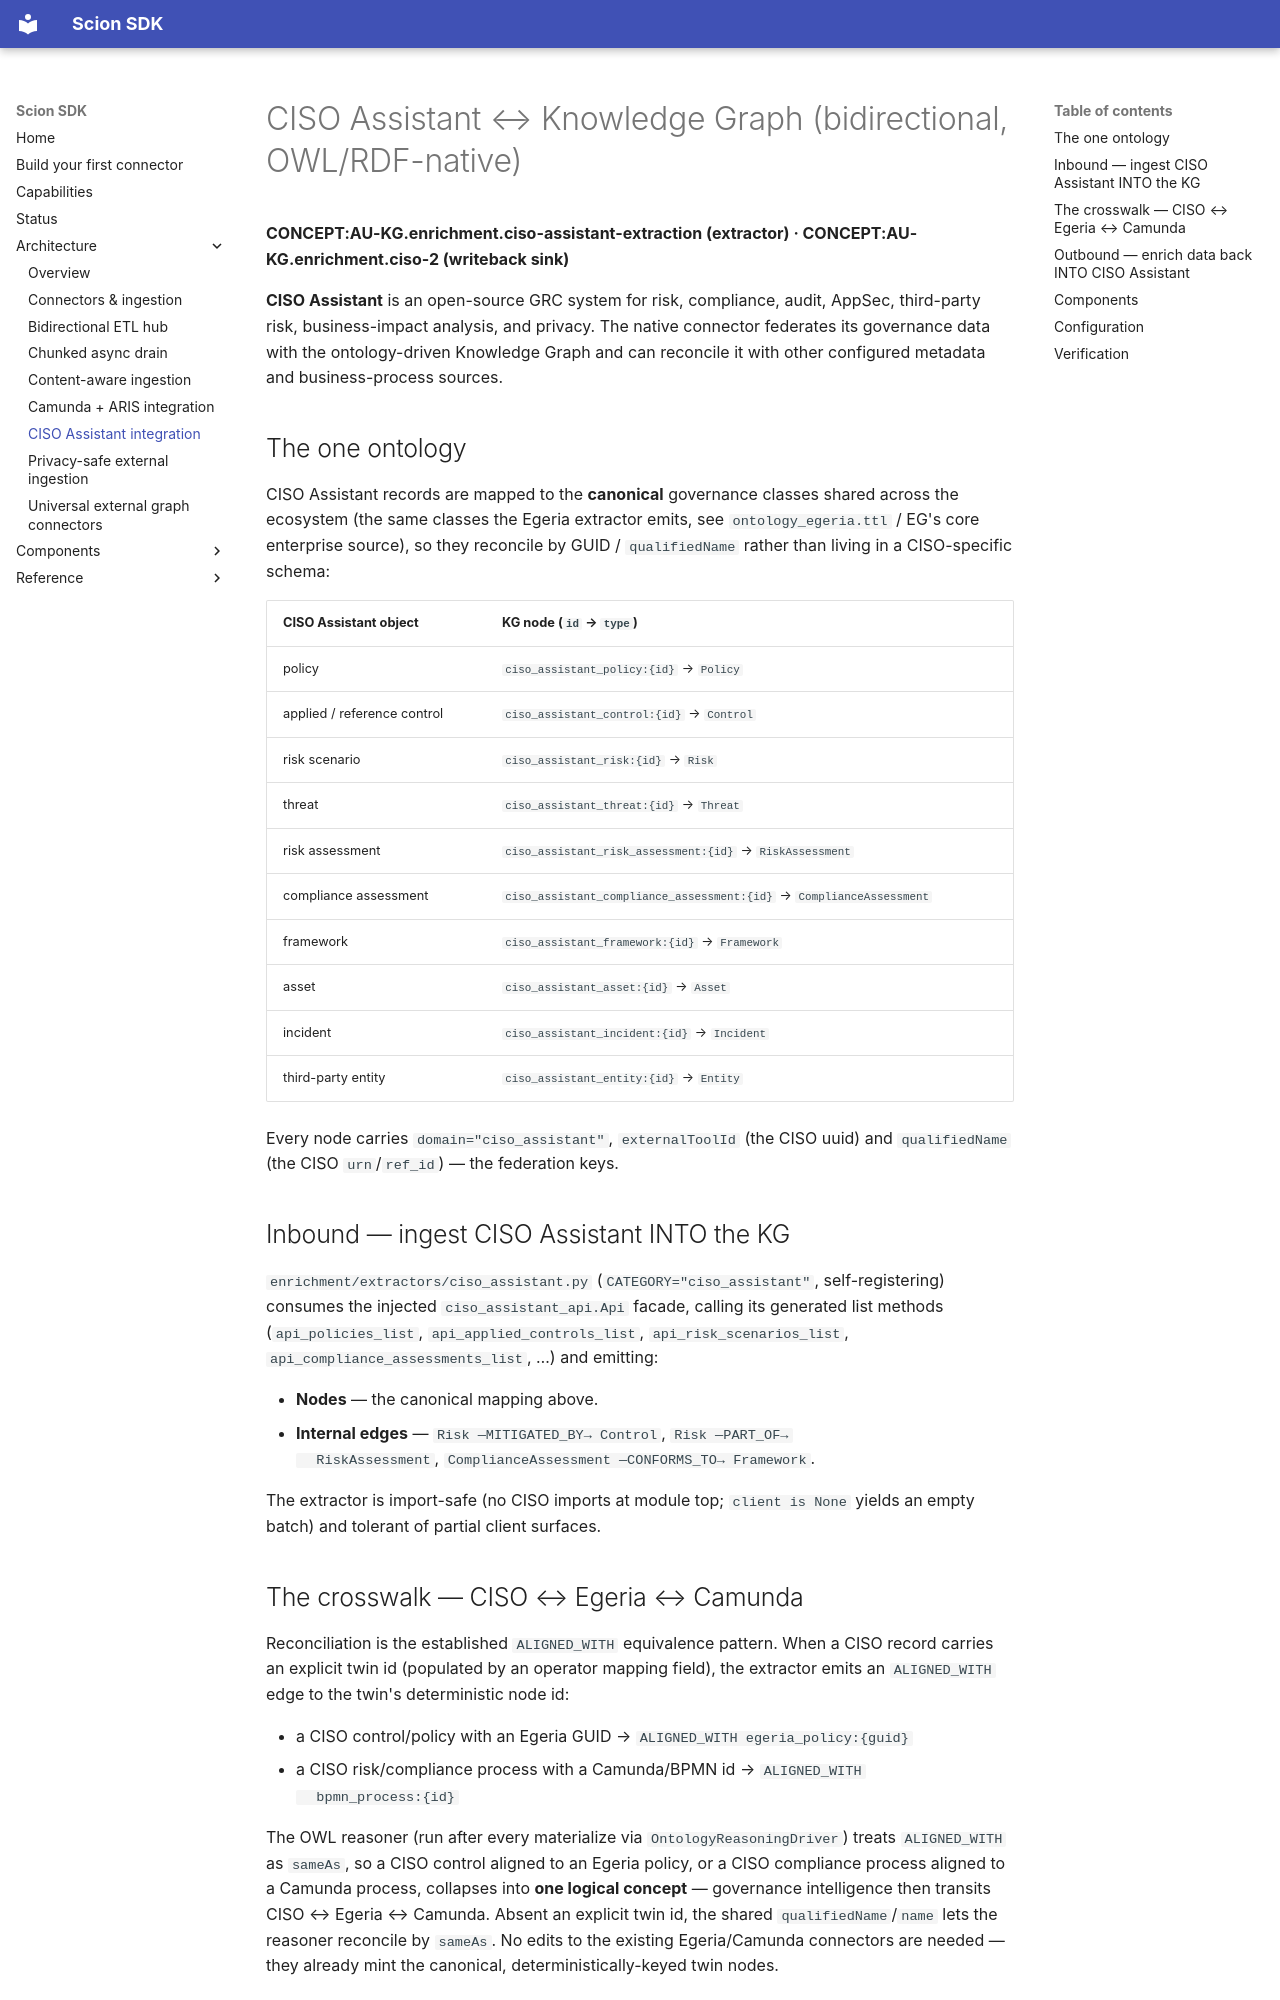

repository: Knuckles-Team/agent-connector-sdk · page: architecture/ciso-assistant-integration/index.html · generator: mkdocs

# CISO Assistant ↔ Knowledge Graph (bidirectional, OWL/RDF-native)

**CONCEPT:AU-KG.enrichment.ciso-assistant-extraction (extractor) · CONCEPT:AU-KG.enrichment.ciso-2 (writeback sink)**

**CISO Assistant** is an open-source GRC system for risk, compliance, audit,
AppSec, third-party risk, business-impact analysis, and privacy. The native
connector federates its governance data with the ontology-driven Knowledge Graph
and can reconcile it with other configured metadata and business-process sources.

## The one ontology

CISO Assistant records are mapped to the **canonical** governance classes shared
across the ecosystem (the same classes the Egeria extractor emits, see
`ontology_egeria.ttl` / EG's core enterprise source), so they reconcile by GUID /
`qualifiedName` rather than living in a CISO-specific schema:

| CISO Assistant object | KG node (`id` → `type`) |
|---|---|
| policy | `ciso_assistant_policy:{id}` → `Policy` |
| applied / reference control | `ciso_assistant_control:{id}` → `Control` |
| risk scenario | `ciso_assistant_risk:{id}` → `Risk` |
| threat | `ciso_assistant_threat:{id}` → `Threat` |
| risk assessment | `ciso_assistant_risk_assessment:{id}` → `RiskAssessment` |
| compliance assessment | `ciso_assistant_compliance_assessment:{id}` → `ComplianceAssessment` |
| framework | `ciso_assistant_framework:{id}` → `Framework` |
| asset | `ciso_assistant_asset:{id}` → `Asset` |
| incident | `ciso_assistant_incident:{id}` → `Incident` |
| third-party entity | `ciso_assistant_entity:{id}` → `Entity` |

Every node carries `domain="ciso_assistant"`, `externalToolId` (the CISO uuid) and
`qualifiedName` (the CISO `urn`/`ref_id`) — the federation keys.

## Inbound — ingest CISO Assistant INTO the KG

`enrichment/extractors/ciso_assistant.py` (`CATEGORY="ciso_assistant"`,
self-registering) consumes the injected `ciso_assistant_api.Api` facade, calling
its generated list methods (`api_policies_list`, `api_applied_controls_list`,
`api_risk_scenarios_list`, `api_compliance_assessments_list`, …) and emitting:

- **Nodes** — the canonical mapping above.
- **Internal edges** — `Risk —MITIGATED_BY→ Control`, `Risk —PART_OF→
  RiskAssessment`, `ComplianceAssessment —CONFORMS_TO→ Framework`.

The extractor is import-safe (no CISO imports at module top; `client is None`
yields an empty batch) and tolerant of partial client surfaces.
